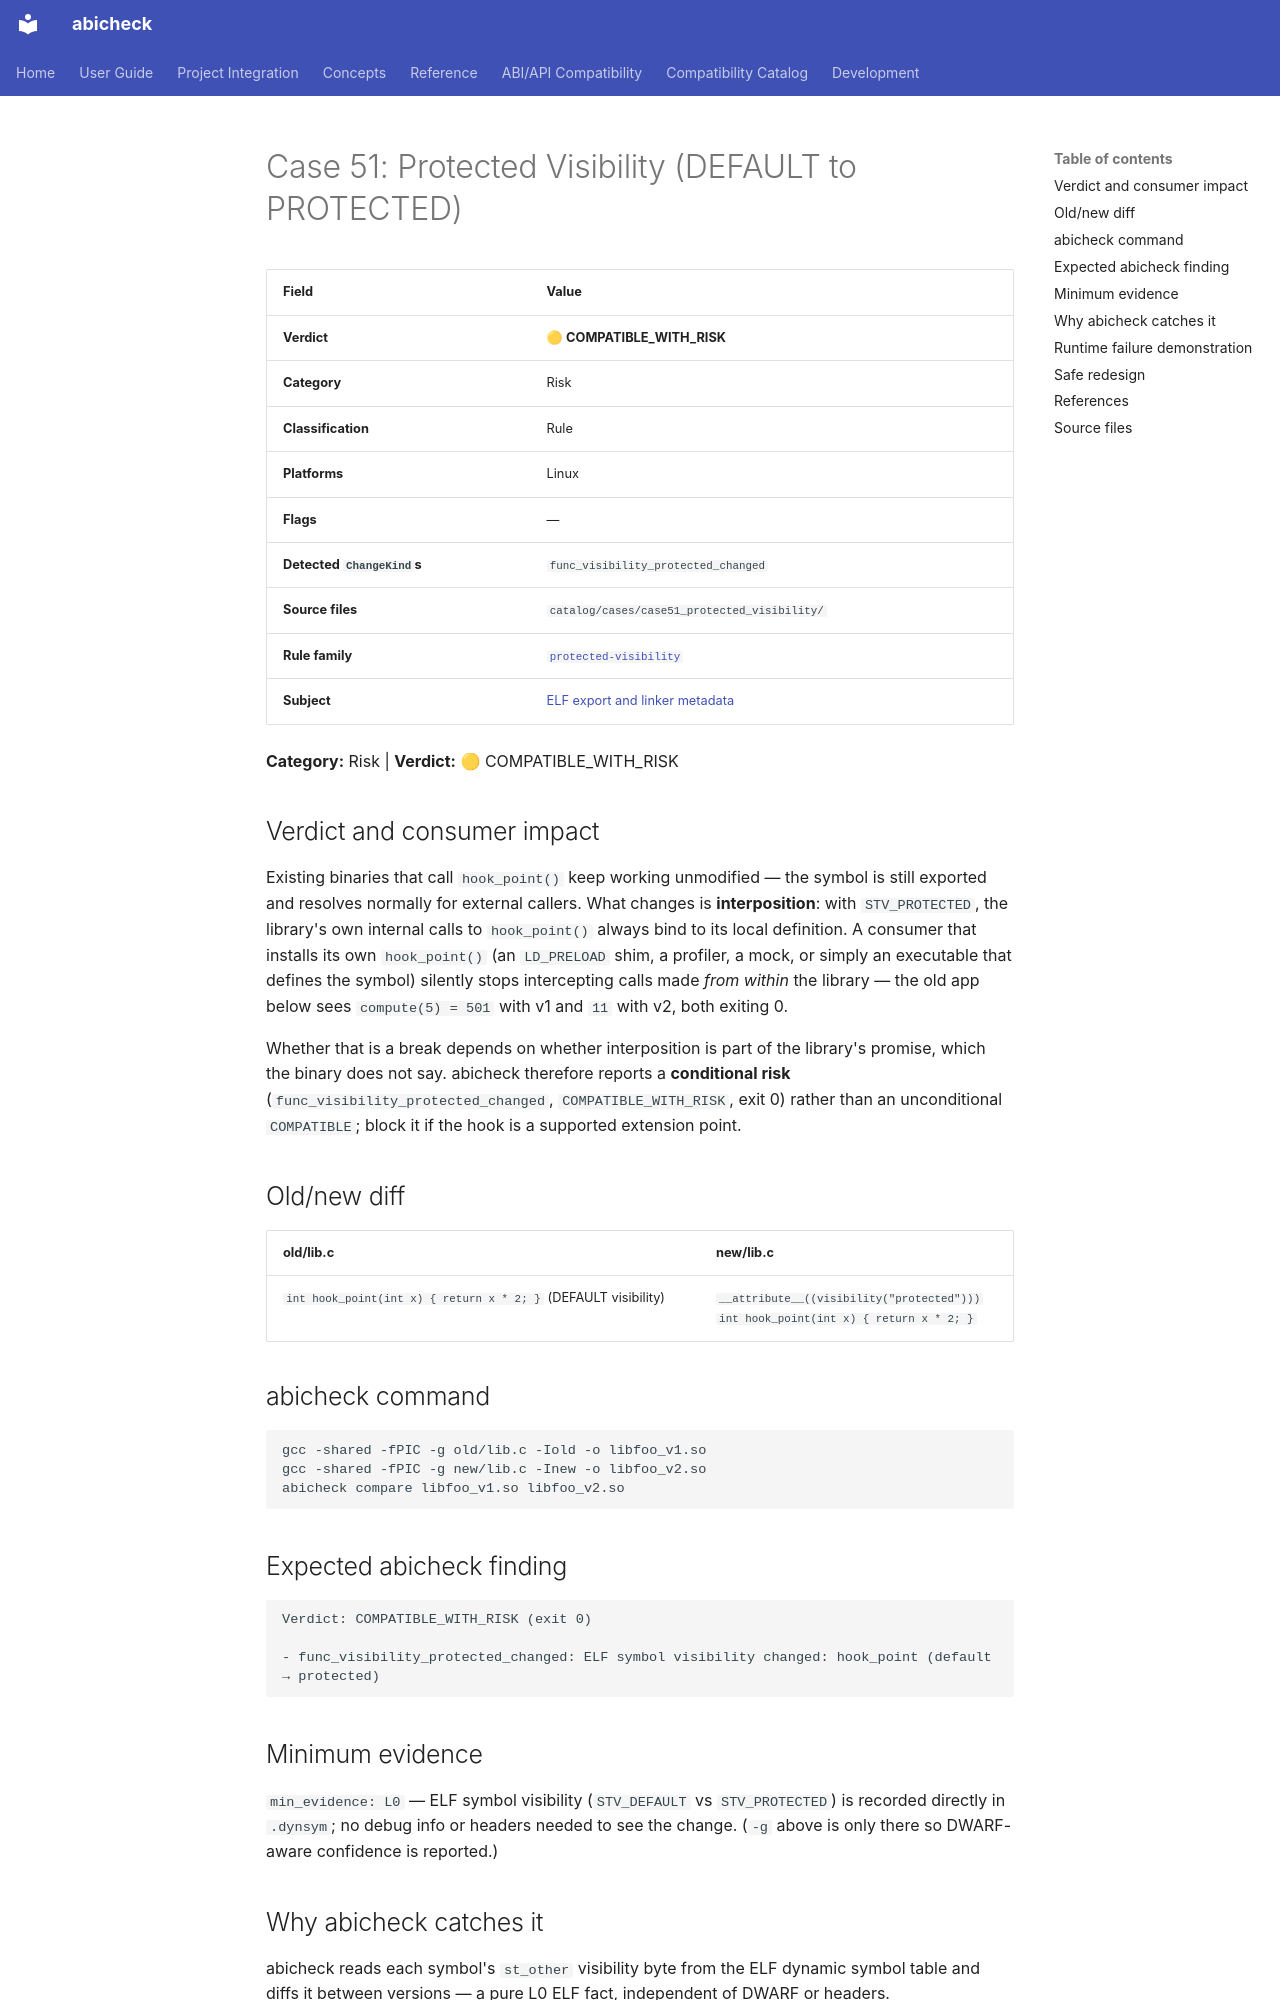

repository: abicheck/abicheck · page: reference/examples/case51_protected_visibility/index.html · generator: mkdocs

<!-- DO NOT EDIT — generated by scripts/gen_examples_docs.py. Source: catalog/cases/<case>/README.md + catalog/ground_truth.json. -->
# Case 51: Protected Visibility (DEFAULT to PROTECTED)

| Field | Value |
|-------|-------|
| **Verdict** | 🟡 **COMPATIBLE_WITH_RISK** |
| **Category** | Risk |
| **Classification** | Rule |
| **Platforms** | Linux |
| **Flags** | — |
| **Detected `ChangeKind`s** | `func_visibility_protected_changed` |
| **Source files** | `catalog/cases/case51_protected_visibility/` |
| **Rule family** | [`protected-visibility`](by-rule/protected-visibility.md) |
| **Subject** | [ELF export and linker metadata](by-subject/elf-export-and-linker-metadata.md) |

**Category:** Risk | **Verdict:** 🟡 COMPATIBLE_WITH_RISK

## Verdict and consumer impact

Existing binaries that call `hook_point()` keep working unmodified — the
symbol is still exported and resolves normally for external callers. What
changes is **interposition**: with `STV_PROTECTED`, the library's own
internal calls to `hook_point()` always bind to its local definition. A
consumer that installs its own `hook_point()` (an `LD_PRELOAD` shim, a
profiler, a mock, or simply an executable that defines the symbol) silently
stops intercepting calls made *from within* the library — the old app below
sees `compute(5) = 501` with v1 and `11` with v2, both exiting 0.

Whether that is a break depends on whether interposition is part of the
library's promise, which the binary does not say. abicheck therefore reports
a **conditional risk** (`func_visibility_protected_changed`,
`COMPATIBLE_WITH_RISK`, exit 0) rather than an unconditional `COMPATIBLE`;
block it if the hook is a supported extension point.

## Old/new diff

| old/lib.c | new/lib.c |
|-----------|-----------|
| `int hook_point(int x) { return x * 2; }` (DEFAULT visibility) | `__attribute__((visibility("protected")))`<br>`int hook_point(int x) { return x * 2; }` |

## abicheck command

```bash
gcc -shared -fPIC -g old/lib.c -Iold -o libfoo_v1.so
gcc -shared -fPIC -g new/lib.c -Inew -o libfoo_v2.so
abicheck compare libfoo_v1.so libfoo_v2.so
```

## Expected abicheck finding

```text
Verdict: COMPATIBLE_WITH_RISK (exit 0)

- func_visibility_protected_changed: ELF symbol visibility changed: hook_point (default → protected)
```

## Minimum evidence

`min_evidence: L0` — ELF symbol visibility (`STV_DEFAULT` vs `STV_PROTECTED`)
is recorded directly in `.dynsym`; no debug info or headers needed to see the
change. (`-g` above is only there so DWARF-aware confidence is reported.)

## Why abicheck catches it

abicheck reads each symbol's `st_other` visibility byte from the ELF dynamic
symbol table and diffs it between versions — a pure L0 ELF fact, independent
of DWARF or headers.
